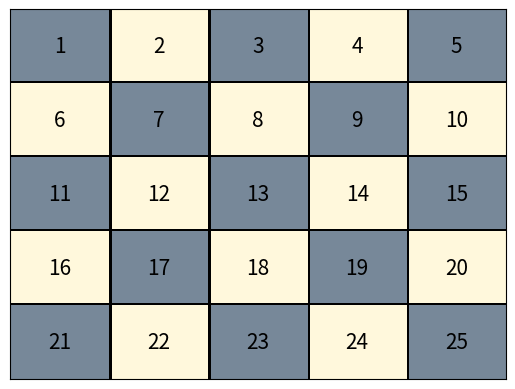
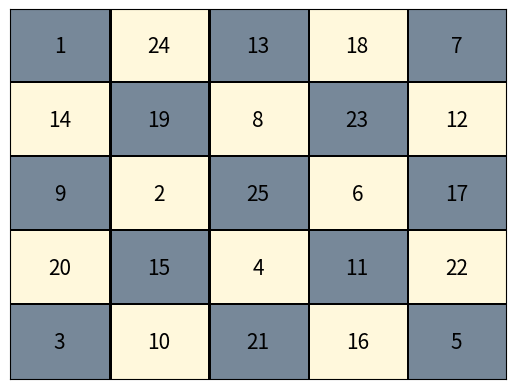

Write Python code to recreate these figures, in order.
print("Importando paquetes...")
import matplotlib
matplotlib.use('Agg')
import matplotlib.pyplot as plt
import matplotlib.patches as patches
print("Listo!")

def dibujar_tablero(f, letras, n):
    # Inicializo el plano que contiene la figura
    fig, axes = plt.subplots()
    axes.get_xaxis().set_visible(False)
    axes.get_yaxis().set_visible(False)

    # Dibujo el tablero
    step = 1./5
    tangulos = []

    # Creo los cuadrados claros en el tablero
    tangulos.append(patches.Rectangle((0, step), step, step, facecolor='cornsilk'))
    tangulos.append(patches.Rectangle(*[(step, 0), step, step], facecolor='cornsilk'))
    tangulos.append(patches.Rectangle(*[(2 * step, step), step, step], facecolor='cornsilk'))
    tangulos.append(patches.Rectangle(*[(step, 2 * step), step, step], facecolor='cornsilk'))


    # Creo los cuadrados oscuros en el tablero
    tangulos.append(patches.Rectangle(*[(2 * step, 2 * step), step, step], facecolor='lightslategrey'))
    tangulos.append(patches.Rectangle(*[(0, 2 * step), step, step], facecolor='lightslategrey'))
    tangulos.append(patches.Rectangle(*[(2 * step, 0), step, step], facecolor='lightslategrey'))
    tangulos.append(patches.Rectangle(*[(step, step), step, step], facecolor='lightslategrey'))
    tangulos.append(patches.Rectangle(*[(0, 0), step, step], facecolor='lightslategrey'))

    ###############################################################################
    tangulos.append(patches.Rectangle(*[(0, 3 * step), step, step], facecolor='cornsilk'))
    tangulos.append(patches.Rectangle(*[(3 * step, step), step, step], facecolor='lightslategrey'))
    tangulos.append(patches.Rectangle(*[(3 * step, 0), step, step], facecolor='cornsilk'))
    tangulos.append(patches.Rectangle(*[(step, 3 * step), step, step], facecolor='lightslategrey'))
    tangulos.append(patches.Rectangle(*[(3 * step, 3 * step), step, step], facecolor='lightslategrey'))
    tangulos.append(patches.Rectangle(*[(3 * step, 2 * step), step, step], facecolor='cornsilk'))
    tangulos.append(patches.Rectangle(*[(2 * step, 3 * step), step, step], facecolor='cornsilk'))
    ################################################################################
    tangulos.append(patches.Rectangle(*[(4 * step, 4 * step), step, step], facecolor='lightslategrey'))
    tangulos.append(patches.Rectangle(*[(3 * step, 4 * step), step, step], facecolor='cornsilk'))
    tangulos.append(patches.Rectangle(*[(4 * step, 3 * step), step, step], facecolor='cornsilk'))
    tangulos.append(patches.Rectangle(*[(2 * step, 4 * step), step, step], facecolor='lightslategrey'))
    tangulos.append(patches.Rectangle(*[(4 * step, 2 * step), step, step], facecolor='lightslategrey'))
    tangulos.append(patches.Rectangle(*[(1 * step, 4 * step), step, step], facecolor='cornsilk'))
    tangulos.append(patches.Rectangle(*[(4 * step, 1 * step), step, step], facecolor='cornsilk'))
    tangulos.append(patches.Rectangle(*[(0 * step, 4 * step), step, step], facecolor='lightslategrey'))
    tangulos.append(patches.Rectangle(*[(4 * step, 0 * step), step, step], facecolor='lightslategrey'))
    #################################################################################

    # Creo las líneas del tablero
    for j in range(4):
        locacion = j * step
        # Crea linea horizontal en el rectangulo
        tangulos.append(patches.Rectangle(*[(0, step + locacion), 1, 0.005], facecolor='black'))
        # Crea linea vertical en el rectangulo
        tangulos.append(patches.Rectangle(*[(step + locacion, 0), 0.005, 1], facecolor='black'))

    for t in tangulos:
        axes.add_patch(t)

    # Creando las direcciones de los numeros de acuerdo al literal
    direcciones = {}
    direcciones[1] = [0.1, 0.9]  # A
    direcciones[2] = [0.3, 0.9]  # B
    direcciones[3] = [0.5, 0.9]  # C
    direcciones[4] = [0.7, 0.9]  # D
    direcciones[5] = [0.9, 0.9]  # E
    direcciones[6] = [0.1, 0.7]  # F
    direcciones[7] = [0.3, 0.7]  # G
    direcciones[8] = [0.5, 0.7]  # H
    direcciones[9] = [0.7, 0.7]  # I
    direcciones[10] = [0.9, 0.7] # J
    direcciones[11] = [0.1, 0.5] # K
    direcciones[12] = [0.3, 0.5] # L
    direcciones[13] = [0.5, 0.5] # M
    direcciones[14] = [0.7, 0.5] # N
    direcciones[15] = [0.9, 0.5] # P
    direcciones[16] = [0.1, 0.3] # Q
    direcciones[17] = [0.3, 0.3] # R
    direcciones[18] = [0.5, 0.3] # S
    direcciones[19] = [0.7, 0.3] # T
    direcciones[20] = [0.9, 0.3] # U
    direcciones[21] = [0.1, 0.1] # V
    direcciones[22] = [0.3, 0.1] # W
    direcciones[23] = [0.5, 0.1] # X
    direcciones[24] = [0.7, 0.1] # Ñ
    direcciones[25] = [0.9, 0.1] # Z

    # Asignar direccion a cada casilla del tablero
    aux = {}
    for i in range(1, 10):
        aux["A0" + str(i)] = 1
        aux["B0" + str(i)] = 2
        aux["C0" + str(i)] = 3
        aux["D0" + str(i)] = 4
        aux["E0" + str(i)] = 5
        aux["F0" + str(i)] = 6
        aux["G0" + str(i)] = 7
        aux["H0" + str(i)] = 8
        aux["I0" + str(i)] = 9
        aux["J0" + str(i)] = 10
        aux["K0" + str(i)] = 11
        aux["L0" + str(i)] = 12
        aux["M0" + str(i)] = 13
        aux["N0" + str(i)] = 14
        aux["P0" + str(i)] = 15
        aux["Q0" + str(i)] = 16
        aux["R0" + str(i)] = 17
        aux["S0" + str(i)] = 18
        aux["T0" + str(i)] = 19
        aux["U0" + str(i)] = 20
        aux["V0" + str(i)] = 21
        aux["W0" + str(i)] = 22
        aux["X0" + str(i)] = 23
        aux["Ñ0" + str(i)] = 24
        aux["Z0" + str(i)] = 25

    for i in range(10, 26):
        aux["A" + str(i)] = 1
        aux["B" + str(i)] = 2
        aux["C" + str(i)] = 3
        aux["D" + str(i)] = 4
        aux["E" + str(i)] = 5
        aux["F" + str(i)] = 6
        aux["G" + str(i)] = 7
        aux["H" + str(i)] = 8
        aux["I" + str(i)] = 9
        aux["J" + str(i)] = 10
        aux["K" + str(i)] = 11
        aux["L" + str(i)] = 12
        aux["M" + str(i)] = 13
        aux["N" + str(i)] = 14
        aux["P" + str(i)] = 15
        aux["Q" + str(i)] = 16
        aux["R" + str(i)] = 17
        aux["S" + str(i)] = 18
        aux["T" + str(i)] = 19
        aux["U" + str(i)] = 20
        aux["V" + str(i)] = 21
        aux["W" + str(i)] = 22
        aux["X" + str(i)] = 23
        aux["Ñ" + str(i)] = 24
        aux["Z" + str(i)] = 25


    # Asignamos los numeros de la interpretacion al tablero
    for l in f:
        if f[l] == 1:
            # print(l, letras[l])
            # print(direcciones[aux[l]][0], direcciones[aux[l]][1])
            plt.text(direcciones[aux[l]][0], direcciones[aux[l]][1], letras[l],
                     fontsize = 15, horizontalalignment = 'center',
                     verticalalignment = 'center')

    # plt.show()

    # Salvamos la imagen del tablero con la respectiva interpretación
    fig.savefig("tablero_5x5_" + str(n) + ".png")



###############################################################################
# Bloque principal de instrucciones ###########################################

# Creamos las interpretaciones

inter1 = {}
for i in range(1, 10):
    inter1["A0" + str(i)] = 0
    inter1["B0" + str(i)] = 0
    inter1["C0" + str(i)] = 0
    inter1["D0" + str(i)] = 0
    inter1["E0" + str(i)] = 0
    inter1["F0" + str(i)] = 0
    inter1["G0" + str(i)] = 0
    inter1["H0" + str(i)] = 0
    inter1["I0" + str(i)] = 0
    inter1["K0" + str(i)] = 0
    inter1["J0" + str(i)] = 0
    inter1["M0" + str(i)] = 0
    inter1["L0" + str(i)] = 0
    inter1["N0" + str(i)] = 0
    inter1["P0" + str(i)] = 0
    inter1["Q0" + str(i)] = 0
    inter1["R0" + str(i)] = 0
    inter1["S0" + str(i)] = 0
    inter1["T0" + str(i)] = 0
    inter1["U0" + str(i)] = 0
    inter1["V0" + str(i)] = 0
    inter1["W0" + str(i)] = 0
    inter1["X0" + str(i)] = 0
    inter1["Ñ0" + str(i)] = 0
    inter1["Z0" + str(i)] = 0

for i in range(10, 26):
    inter1["A" + str(i)] = 0
    inter1["B" + str(i)] = 0
    inter1["C" + str(i)] = 0
    inter1["D" + str(i)] = 0
    inter1["E" + str(i)] = 0
    inter1["F" + str(i)] = 0
    inter1["G" + str(i)] = 0
    inter1["H" + str(i)] = 0
    inter1["I" + str(i)] = 0
    inter1["K" + str(i)] = 0
    inter1["J" + str(i)] = 0
    inter1["M" + str(i)] = 0
    inter1["L" + str(i)] = 0
    inter1["N" + str(i)] = 0
    inter1["P" + str(i)] = 0
    inter1["Q" + str(i)] = 0
    inter1["R" + str(i)] = 0
    inter1["S" + str(i)] = 0
    inter1["T" + str(i)] = 0
    inter1["U" + str(i)] = 0
    inter1["V" + str(i)] = 0
    inter1["W" + str(i)] = 0
    inter1["X" + str(i)] = 0
    inter1["Ñ" + str(i)] = 0
    inter1["Z" + str(i)] = 0

# print(len(inter1))

# Letras proposicionales con valor de verdad en 1

inter1["A01"] = 1
inter1["B02"] = 1
inter1["C03"] = 1
inter1["D04"] = 1
inter1["E05"] = 1
inter1["F06"] = 1
inter1["G07"] = 1
inter1["H08"] = 1
inter1["I09"] = 1
inter1["J10"] = 1
inter1["K11"] = 1
inter1["L12"] = 1
inter1["M13"] = 1
inter1["N14"] = 1
inter1["P15"] = 1
inter1["Q16"] = 1
inter1["R17"] = 1
inter1["S18"] = 1
inter1["T19"] = 1
inter1["U20"] = 1
inter1["V21"] = 1
inter1["W22"] = 1
inter1["X23"] = 1
inter1["Ñ24"] = 1
inter1["Z25"] = 1


###############################################################################

inter2 = {}
for i in range(1, 10):
    inter2["A0" + str(i)] = 0
    inter2["B0" + str(i)] = 0
    inter2["C0" + str(i)] = 0
    inter2["D0" + str(i)] = 0
    inter2["E0" + str(i)] = 0
    inter2["F0" + str(i)] = 0
    inter2["G0" + str(i)] = 0
    inter2["H0" + str(i)] = 0
    inter2["I0" + str(i)] = 0
    inter2["K0" + str(i)] = 0
    inter2["J0" + str(i)] = 0
    inter2["M0" + str(i)] = 0
    inter2["L0" + str(i)] = 0
    inter2["N0" + str(i)] = 0
    inter2["P0" + str(i)] = 0
    inter2["Q0" + str(i)] = 0
    inter2["R0" + str(i)] = 0
    inter2["S0" + str(i)] = 0
    inter2["T0" + str(i)] = 0
    inter2["U0" + str(i)] = 0
    inter2["V0" + str(i)] = 0
    inter2["W0" + str(i)] = 0
    inter2["X0" + str(i)] = 0
    inter2["Ñ0" + str(i)] = 0
    inter2["Z0" + str(i)] = 0

for i in range(10, 26):
    inter2["A" + str(i)] = 0
    inter2["B" + str(i)] = 0
    inter2["C" + str(i)] = 0
    inter2["D" + str(i)] = 0
    inter2["E" + str(i)] = 0
    inter2["F" + str(i)] = 0
    inter2["G" + str(i)] = 0
    inter2["H" + str(i)] = 0
    inter2["I" + str(i)] = 0
    inter2["K" + str(i)] = 0
    inter2["J" + str(i)] = 0
    inter2["M" + str(i)] = 0
    inter2["L" + str(i)] = 0
    inter2["N" + str(i)] = 0
    inter2["P" + str(i)] = 0
    inter2["Q" + str(i)] = 0
    inter2["R" + str(i)] = 0
    inter2["S" + str(i)] = 0
    inter2["T" + str(i)] = 0
    inter2["U" + str(i)] = 0
    inter2["V" + str(i)] = 0
    inter2["W" + str(i)] = 0
    inter2["X" + str(i)] = 0
    inter2["Ñ" + str(i)] = 0
    inter2["Z" + str(i)] = 0

# print(len(inter2))

# Letras proposicionales con valor de verdad en 1

inter2["A01"] = 1
inter2["B24"] = 1
inter2["C13"] = 1
inter2["D18"] = 1
inter2["E07"] = 1
inter2["F14"] = 1
inter2["G19"] = 1
inter2["H08"] = 1
inter2["I23"] = 1
inter2["J12"] = 1
inter2["K09"] = 1
inter2["L02"] = 1
inter2["M25"] = 1
inter2["N06"] = 1
inter2["P17"] = 1
inter2["Q20"] = 1
inter2["R15"] = 1
inter2["S04"] = 1
inter2["T11"] = 1
inter2["U22"] = 1
inter2["V03"] = 1
inter2["W10"] = 1
inter2["X21"] = 1
inter2["Ñ16"] = 1
inter2["Z05"] = 1


###############################################################################

# Asignamos los posibles numeros del tablero a las letras proposicionales

asig = {}
for i in range(1, 10):
    asig["A0" + str(i)] = i
    asig["B0" + str(i)] = i
    asig["C0" + str(i)] = i
    asig["D0" + str(i)] = i
    asig["E0" + str(i)] = i
    asig["F0" + str(i)] = i
    asig["G0" + str(i)] = i
    asig["H0" + str(i)] = i
    asig["I0" + str(i)] = i
    asig["K0" + str(i)] = i
    asig["J0" + str(i)] = i
    asig["M0" + str(i)] = i
    asig["L0" + str(i)] = i
    asig["N0" + str(i)] = i
    asig["P0" + str(i)] = i
    asig["Q0" + str(i)] = i
    asig["R0" + str(i)] = i
    asig["S0" + str(i)] = i
    asig["T0" + str(i)] = i
    asig["U0" + str(i)] = i
    asig["V0" + str(i)] = i
    asig["W0" + str(i)] = i
    asig["X0" + str(i)] = i
    asig["Ñ0" + str(i)] = i
    asig["Z0" + str(i)] = i

for i in range(10, 26):
    asig["A" + str(i)] = i
    asig["B" + str(i)] = i
    asig["C" + str(i)] = i
    asig["D" + str(i)] = i
    asig["E" + str(i)] = i
    asig["F" + str(i)] = i
    asig["G" + str(i)] = i
    asig["H" + str(i)] = i
    asig["I" + str(i)] = i
    asig["K" + str(i)] = i
    asig["J" + str(i)] = i
    asig["M" + str(i)] = i
    asig["L" + str(i)] = i
    asig["N" + str(i)] = i
    asig["P" + str(i)] = i
    asig["Q" + str(i)] = i
    asig["R" + str(i)] = i
    asig["S" + str(i)] = i
    asig["T" + str(i)] = i
    asig["U" + str(i)] = i
    asig["V" + str(i)] = i
    asig["W" + str(i)] = i
    asig["X" + str(i)] = i
    asig["Ñ" + str(i)] = i
    asig["Z" + str(i)] = i


###############################################################################

# Invocamos las funciones con las interpretaciones

dibujar_tablero(inter1, asig, 1)
dibujar_tablero(inter2, asig, 2)
